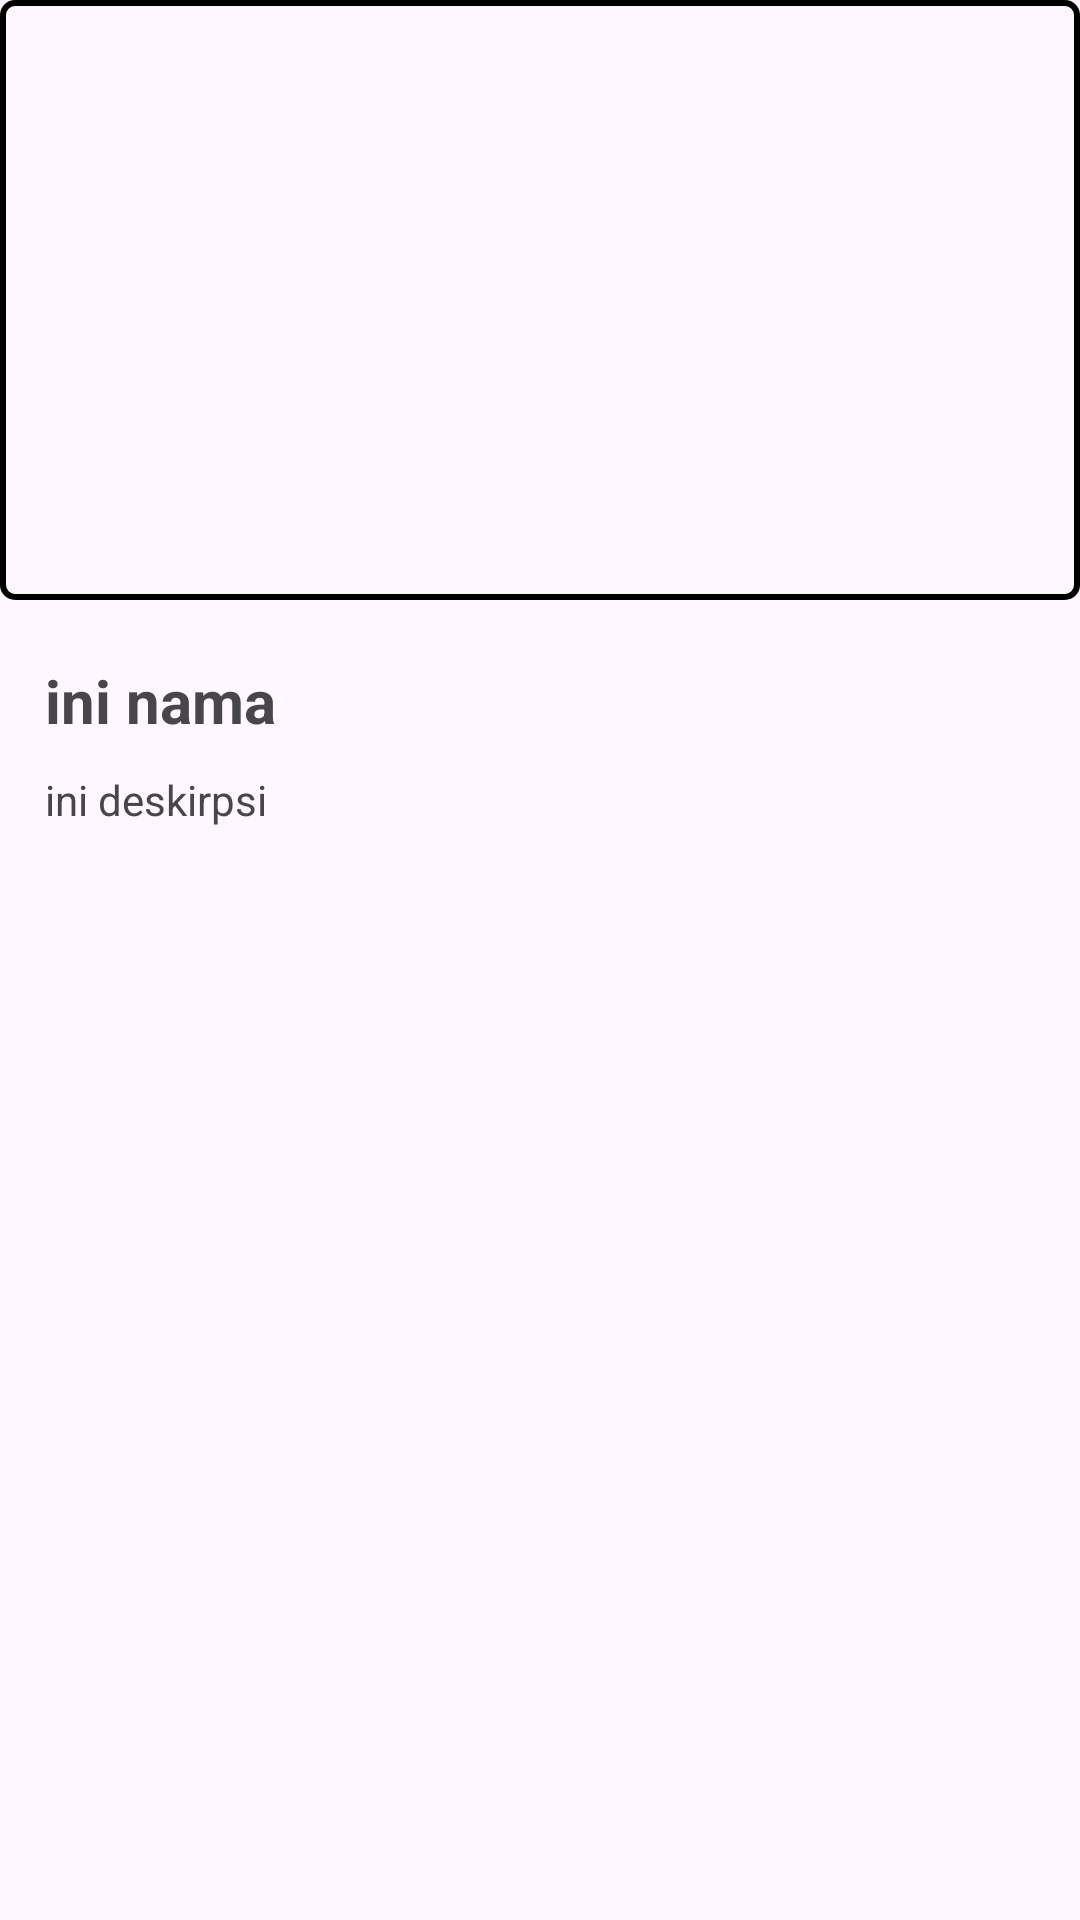

Produce the Android XML layout that renders to this screen, including the resource entries it uses.
<!-- AndroidManifest.xml: application theme Theme.StoryApp -->
<!-- res/layout/activity_detail.xml -->
<?xml version="1.0" encoding="utf-8"?>
<androidx.constraintlayout.widget.ConstraintLayout xmlns:android="http://schemas.android.com/apk/res/android"
    xmlns:app="http://schemas.android.com/apk/res-auto"
    xmlns:tools="http://schemas.android.com/tools"
    android:id="@+id/main"
    android:layout_width="match_parent"
    android:layout_height="match_parent"
    tools:context=".ui.DetailPage.DetailActivity">

    <ImageView
        android:id="@+id/iv_detail_photo"
        android:layout_width="match_parent"
        android:layout_height="200dp"
        android:scaleType="center"
        android:src="@drawable/rectangle_edit_text"
        app:layout_constraintEnd_toEndOf="parent"
        app:layout_constraintStart_toStartOf="parent"
        app:layout_constraintTop_toTopOf="parent"
        tools:ignore="ContentDescription" />

    <TextView
        android:id="@+id/tv_detail_name"
        android:layout_width="wrap_content"
        android:layout_height="wrap_content"
        android:layout_marginStart="15dp"
        android:layout_marginTop="20dp"
        android:text="@string/ini_nama"
        android:textSize="20sp"
        android:textStyle="bold"
        app:layout_constraintStart_toStartOf="parent"
        app:layout_constraintTop_toBottomOf="@+id/iv_detail_photo" />

    <TextView
        android:id="@+id/tv_detail_description"
        android:layout_width="match_parent"
        android:layout_height="wrap_content"
        android:layout_marginHorizontal="15dp"
        android:layout_marginTop="10dp"
        android:text="@string/ini_deskirpsi"
        app:layout_constraintEnd_toEndOf="parent"
        app:layout_constraintStart_toStartOf="parent"
        app:layout_constraintTop_toBottomOf="@+id/tv_detail_name" />

    <ProgressBar
        android:id="@+id/progressBar"
        android:layout_width="wrap_content"
        android:layout_height="wrap_content"
        app:layout_constraintBottom_toBottomOf="parent"
        app:layout_constraintEnd_toEndOf="parent"
        app:layout_constraintStart_toStartOf="parent"
        app:layout_constraintTop_toTopOf="parent" />


</androidx.constraintlayout.widget.ConstraintLayout>
<!-- resources referenced by this layout -->
<resources>
  <!-- drawable rectangle_edit_text (drawable) -->
  <?xml version="1.0" encoding="utf-8"?>
  <shape xmlns:android="http://schemas.android.com/apk/res/android"
      android:shape="rectangle">
      <solid android:color="@android:color/transparent" />
      <corners
          android:bottomLeftRadius="4dp"
          android:bottomRightRadius="4dp"
          android:topLeftRadius="4dp"
          android:topRightRadius="4dp" />
      <stroke
          android:width="2dp"
          android:color="@color/black" />
  </shape>
  <string name="ini_deskirpsi">ini deskirpsi</string>
  <string name="ini_nama">ini nama</string>
  <style name="Theme.StoryApp" parent="Base.Theme.StoryApp" />
  <color name="black">#FF000000</color>
  <style name="Base.Theme.StoryApp" parent="Theme.Material3.DayNight">
          
          
      </style>
</resources>
